Dataset: images_part (GitHub, erythropygia/CNN-FashionModel). Classes: gomlek, pantolon, t-shirt.

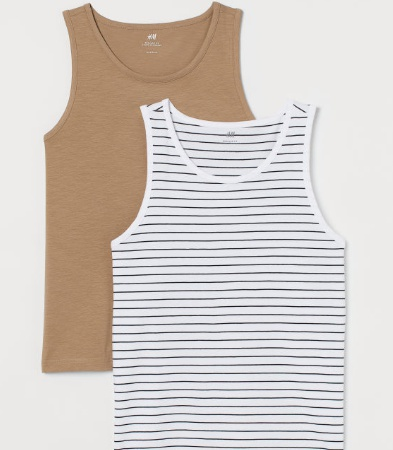
Label: t-shirt

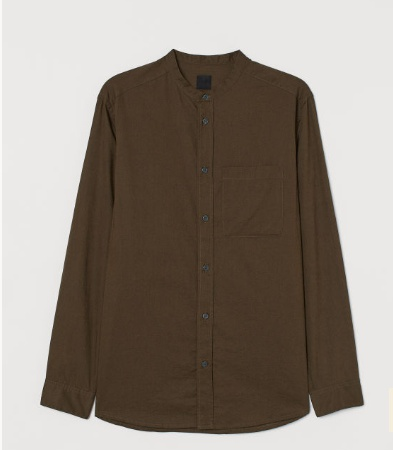
Label: gomlek

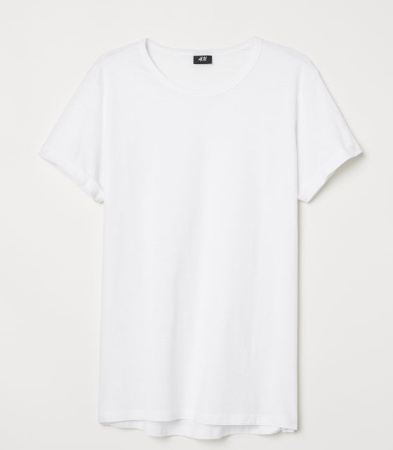
Label: t-shirt

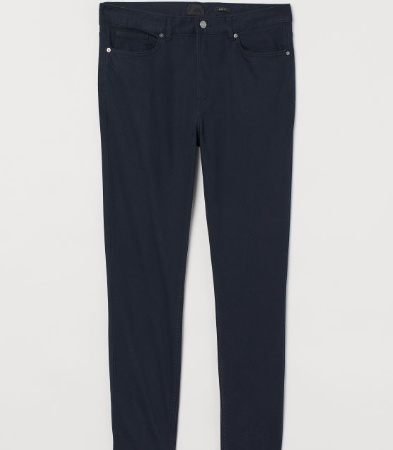
Label: pantolon

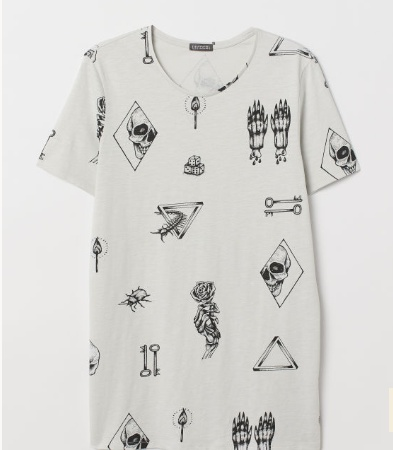
Label: t-shirt

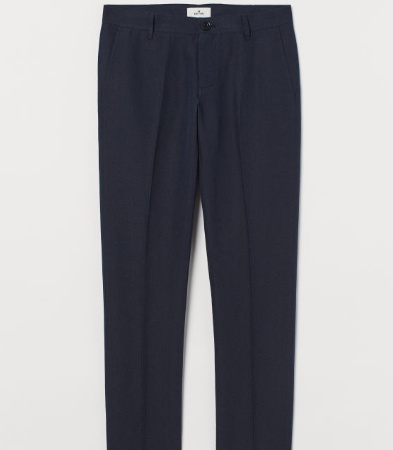
Label: pantolon
